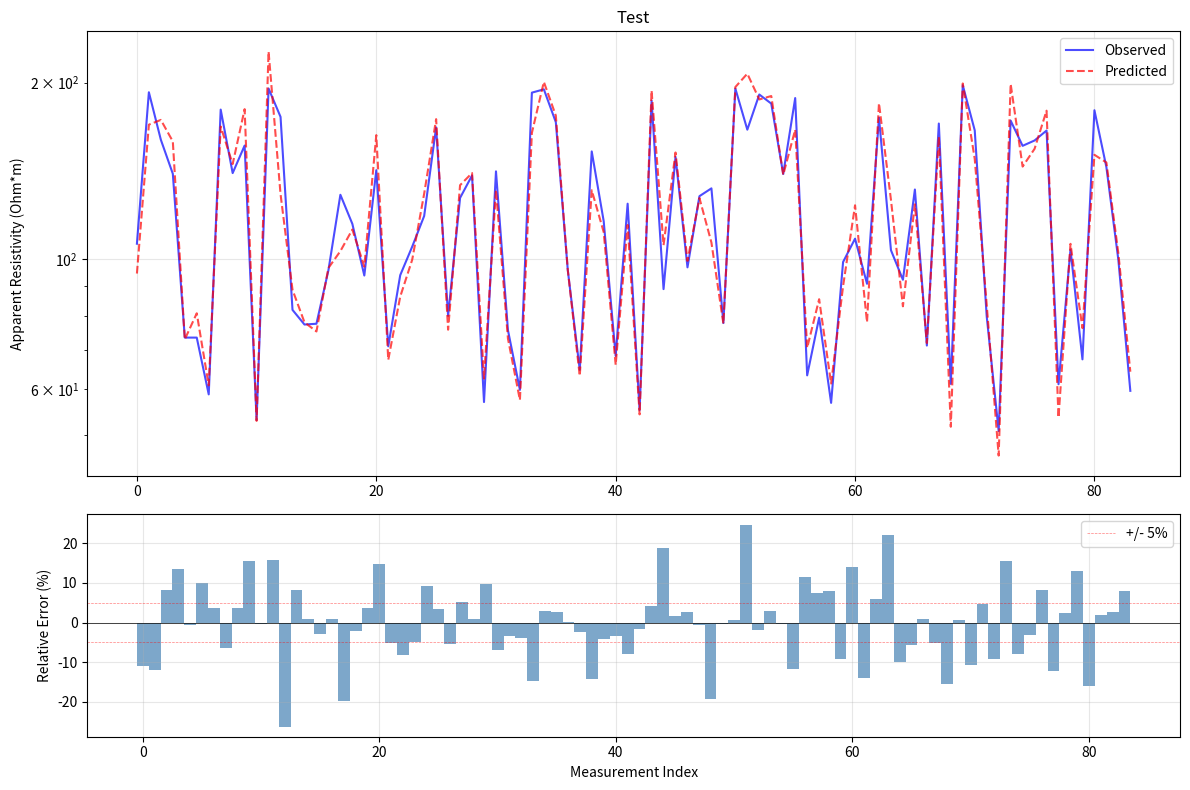
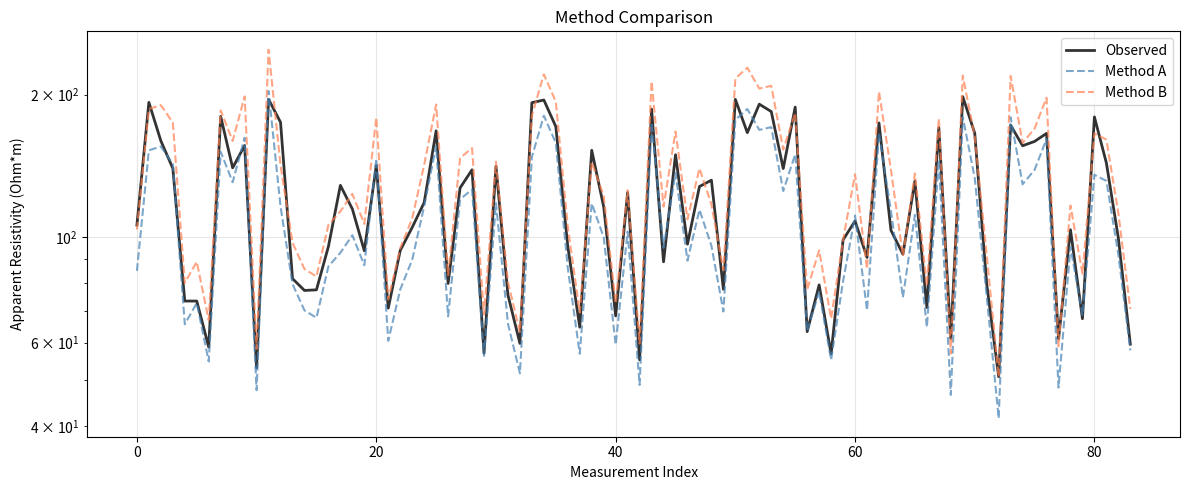
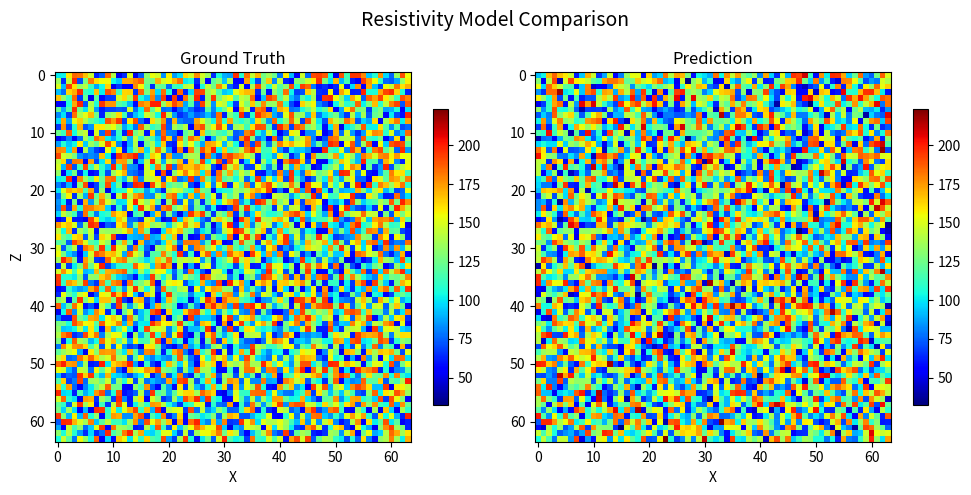
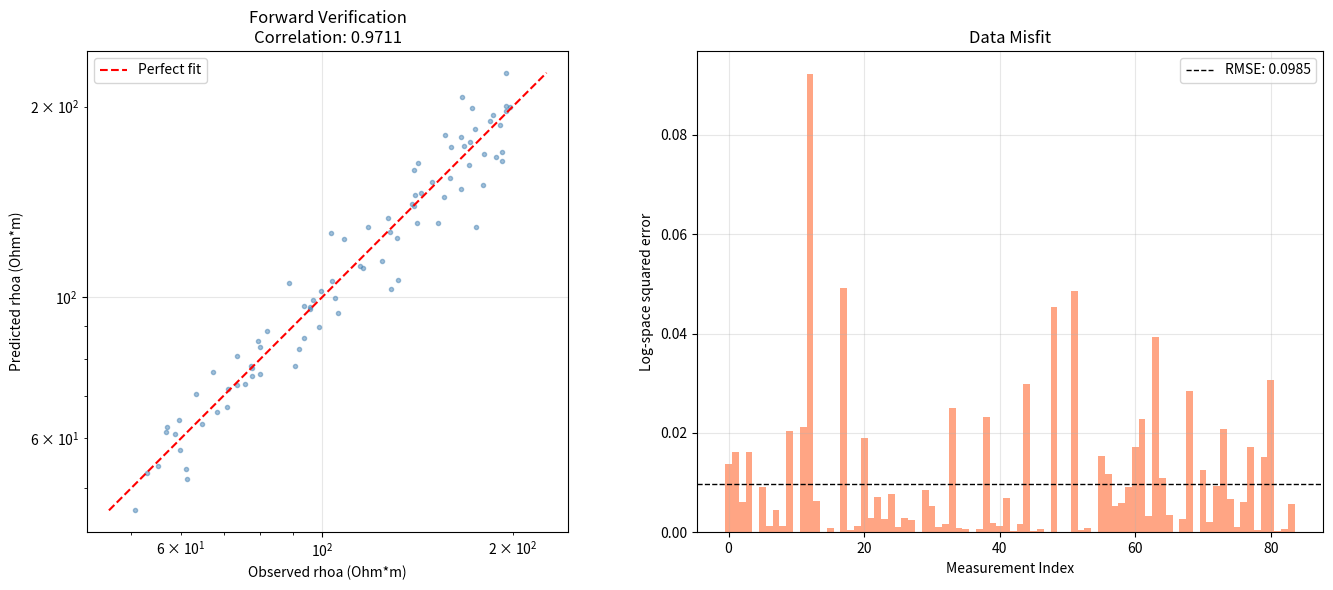

These charts were generated, in order, by the following Python code:
# -*- coding: utf-8 -*-
"""
Visualization functions for ERT inversion quality assessment.

Provides publication-quality plots matching the SRERTF-Net paper style:
- Residual comparison (predicted vs observed rhoa)
- Single-trace method comparison
- Side-by-side resistivity heatmaps
- Forward verification scatter plot

Usage:
    from eval.plot_residuals import (
        plot_residual_comparison,
        plot_single_trace_comparison,
        plot_resistivity_comparison,
        plot_forward_verification,
    )
"""

import os
import numpy as np


def plot_residual_comparison(rhoa_pred, rhoa_obs, save_path, title="Residual Comparison"):
    """Plot predicted vs observed apparent resistivity with residuals.

    Creates a 2-panel figure:
    - Top: predicted vs observed rhoa (semilog)
    - Bottom: relative error bar chart

    Args:
        rhoa_pred: (n_data,) predicted apparent resistivity
        rhoa_obs: (n_data,) observed apparent resistivity
        save_path: output file path (.png)
        title: figure title
    """
    import matplotlib.pyplot as plt

    fig, axes = plt.subplots(2, 1, figsize=(12, 8), gridspec_kw={'height_ratios': [2, 1]})

    idx = np.arange(len(rhoa_obs))

    # Top panel: overlay
    axes[0].semilogy(idx, rhoa_obs, 'b-', alpha=0.7, label='Observed', linewidth=1.5)
    axes[0].semilogy(idx, rhoa_pred, 'r--', alpha=0.7, label='Predicted', linewidth=1.5)
    axes[0].set_ylabel('Apparent Resistivity (Ohm*m)')
    axes[0].set_title(title)
    axes[0].legend()
    axes[0].grid(True, alpha=0.3)

    # Bottom panel: relative error
    residual = (rhoa_pred - rhoa_obs) / (np.abs(rhoa_obs) + 1e-6) * 100
    axes[1].bar(idx, residual, color='steelblue', alpha=0.7, width=1.0)
    axes[1].axhline(y=0, color='k', linewidth=0.5)
    axes[1].axhline(y=5, color='r', linewidth=0.5, linestyle='--', alpha=0.5, label='+/- 5%')
    axes[1].axhline(y=-5, color='r', linewidth=0.5, linestyle='--', alpha=0.5)
    axes[1].set_xlabel('Measurement Index')
    axes[1].set_ylabel('Relative Error (%)')
    axes[1].legend()
    axes[1].grid(True, alpha=0.3)

    plt.tight_layout()
    os.makedirs(os.path.dirname(save_path), exist_ok=True)
    plt.savefig(save_path, dpi=300, bbox_inches='tight')
    plt.close()
    print(f"  Saved: {save_path}")


def plot_single_trace_comparison(rhoa_pred_list, rhoa_obs, labels, save_path,
                                  title="Method Comparison"):
    """Plot comparison of multiple methods on a single trace.

    Args:
        rhoa_pred_list: list of (n_data,) predicted rhoa arrays from different methods
        rhoa_obs: (n_data,) observed rhoa array
        labels: list of method names
        save_path: output file path (.png)
        title: figure title
    """
    import matplotlib.pyplot as plt

    fig, ax = plt.subplots(figsize=(12, 5))
    idx = np.arange(len(rhoa_obs))

    ax.semilogy(idx, rhoa_obs, 'k-', alpha=0.8, label='Observed', linewidth=2)

    colors = ['steelblue', 'coral', 'forestgreen', 'purple', 'orange', 'brown']
    for i, (pred, label) in enumerate(zip(rhoa_pred_list, labels)):
        ax.semilogy(idx, pred, '--', color=colors[i % len(colors)],
                     alpha=0.7, label=label, linewidth=1.5)

    ax.set_xlabel('Measurement Index')
    ax.set_ylabel('Apparent Resistivity (Ohm*m)')
    ax.set_title(title)
    ax.legend()
    ax.grid(True, alpha=0.3)

    plt.tight_layout()
    os.makedirs(os.path.dirname(save_path), exist_ok=True)
    plt.savefig(save_path, dpi=300, bbox_inches='tight')
    plt.close()
    print(f"  Saved: {save_path}")


def plot_resistivity_comparison(rho_true_grid, rho_pred_grids, labels, save_path,
                                 title="Resistivity Model Comparison"):
    """Plot side-by-side resistivity model comparison.

    Creates a row of heatmaps: ground truth | method1 | method2 | ...
    Matches the SRERTF-Net paper figure style.

    Args:
        rho_true_grid: (H, W) ground truth resistivity
        rho_pred_grids: list of (H, W) predicted resistivity arrays
        labels: list of method names
        save_path: output file path (.png)
        title: figure title
    """
    import matplotlib.pyplot as plt

    n_panels = 1 + len(rho_pred_grids)
    fig, axes = plt.subplots(1, n_panels, figsize=(5 * n_panels, 5))

    if n_panels == 1:
        axes = [axes]

    # Common color scale
    vmin = min(rho_true_grid.min(), min(p.min() for p in rho_pred_grids))
    vmax = max(rho_true_grid.max(), max(p.max() for p in rho_pred_grids))

    im = axes[0].imshow(rho_true_grid, cmap='jet', aspect='auto',
                         vmin=vmin, vmax=vmax, origin='upper')
    axes[0].set_title('Ground Truth')
    axes[0].set_xlabel('X')
    axes[0].set_ylabel('Z')
    plt.colorbar(im, ax=axes[0], shrink=0.8)

    for i, (pred, label) in enumerate(zip(rho_pred_grids, labels)):
        im = axes[i + 1].imshow(pred, cmap='jet', aspect='auto',
                                 vmin=vmin, vmax=vmax, origin='upper')
        axes[i + 1].set_title(label)
        axes[i + 1].set_xlabel('X')
        plt.colorbar(im, ax=axes[i + 1], shrink=0.8)

    fig.suptitle(title, fontsize=14)
    plt.tight_layout()
    os.makedirs(os.path.dirname(save_path), exist_ok=True)
    plt.savefig(save_path, dpi=300, bbox_inches='tight')
    plt.close()
    print(f"  Saved: {save_path}")


def plot_forward_verification(rhoa_pred, rhoa_obs, save_path,
                               title="Forward Verification"):
    """Plot forward verification: observed vs predicted rhoa scatter + misfit.

    Creates a 2-panel figure:
    - Left: scatter plot of observed vs predicted rhoa (log-log)
    - Right: misfit per measurement

    Args:
        rhoa_pred: (n_data,) predicted apparent resistivity (from forward model)
        rhoa_obs: (n_data,) observed apparent resistivity
        save_path: output file path (.png)
        title: figure title
    """
    import matplotlib.pyplot as plt

    fig, axes = plt.subplots(1, 2, figsize=(14, 6))

    # Left: scatter plot
    ax = axes[0]
    ax.loglog(rhoa_obs, rhoa_pred, 'o', markersize=3, alpha=0.5, color='steelblue')

    # Perfect fit line
    lims = [min(rhoa_obs.min(), rhoa_pred.min()),
            max(rhoa_obs.max(), rhoa_pred.max())]
    ax.loglog(lims, lims, 'r--', linewidth=1.5, label='Perfect fit')

    ax.set_xlabel('Observed rhoa (Ohm*m)')
    ax.set_ylabel('Predicted rhoa (Ohm*m)')
    ax.set_title(f'{title}\nCorrelation: {np.corrcoef(np.log(rhoa_obs + 1e-6), np.log(rhoa_pred + 1e-6))[0, 1]:.4f}')
    ax.legend()
    ax.grid(True, alpha=0.3)
    ax.set_aspect('equal')

    # Right: misfit
    ax = axes[1]
    misfit = (np.log(rhoa_pred + 1e-6) - np.log(rhoa_obs + 1e-6)) ** 2
    idx = np.arange(len(misfit))
    ax.bar(idx, misfit, color='coral', alpha=0.7, width=1.0)
    ax.axhline(y=np.mean(misfit), color='k', linestyle='--', linewidth=1,
               label=f'RMSE: {np.sqrt(np.mean(misfit)):.4f}')
    ax.set_xlabel('Measurement Index')
    ax.set_ylabel('Log-space squared error')
    ax.set_title('Data Misfit')
    ax.legend()
    ax.grid(True, alpha=0.3)

    plt.tight_layout()
    os.makedirs(os.path.dirname(save_path), exist_ok=True)
    plt.savefig(save_path, dpi=300, bbox_inches='tight')
    plt.close()
    print(f"  Saved: {save_path}")


if __name__ == '__main__':
    # Quick self-test with synthetic data
    np.random.seed(42)
    n = 84
    rhoa_obs = np.random.uniform(50, 200, n).astype(np.float32)
    rhoa_pred = rhoa_obs * (1 + np.random.normal(0, 0.1, n))

    os.makedirs('figures/test', exist_ok=True)

    plot_residual_comparison(rhoa_pred, rhoa_obs, 'figures/test/residual.png', 'Test')
    plot_single_trace_comparison(
        [rhoa_pred * 0.9, rhoa_pred * 1.1], rhoa_obs,
        ['Method A', 'Method B'], 'figures/test/trace.png'
    )
    rho_true = np.random.uniform(50, 200, (64, 64)).astype(np.float32)
    plot_resistivity_comparison(
        rho_true, [rho_true + np.random.randn(64, 64) * 10],
        ['Prediction'], 'figures/test/resistivity.png'
    )
    plot_forward_verification(rhoa_pred, rhoa_obs, 'figures/test/forward.png')
    print("All plots generated successfully!")
